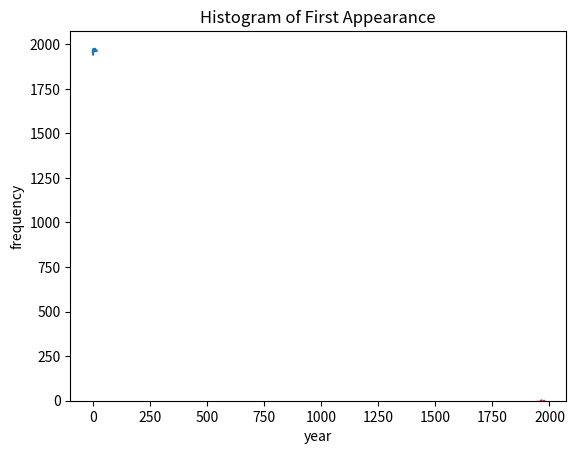

Recreate this plot in Python.
# -*- coding: utf-8 -*-
"""
Created on Fri Feb  3 16:28:52 2023

[redacted]
"""

import numpy as np
import pandas as pd
import matplotlib.pyplot as plt 

marvel_data = [
    ['Spider-Man', 'male', 1962],
    ['Captain America', 'male', 1941],
    ['Wolverine', 'male', 1974],
    ['Iron Man', 'male', 1963],
    ['Thor', 'male', 1963],
    ['Thing', 'male', 1961],
    ['Mister Fantastic', 'male', 1961],
    ['Hulk', 'male', 1962],
    ['Beast', 'male', 1963],
    ['Invisible Woman', 'female', 1961],
    ['Storm', 'female', 1975],
    ['Namor', 'male', 1939],
    ['Hawkeye', 'male', 1964],
    ['Daredevil', 'male', 1964],
    ['Doctor Strange', 'male', 1963],
    ['Hank Pym', 'male', 1962],
    ['Scarlet Witch', 'female', 1964],
    ['Wasp', 'female', 1963],
    ['Black Widow', 'female', 1964],
    ['Vision', 'male', 1968]
]

### Create a `marvel_df` pandas DataFrame with the given marvel data
df = pd.DataFrame(marvel_data)

### Add column names to the `marvel_df`
df['name'] = df[0]
df['sex'] = df[1]
df['first_appearance'] = df[2]

### Drop the name column as it's now the index
df = df.drop([0, 1, 2], axis=1)

### Add index names to the `marvel_df` (use the character name as index)
df = df.set_index('name')

### Drop 'Namor' and 'Hank Pym' rows
df.drop(index = ['Namor', 'Hank Pym'], inplace=True)

### Show the first 5 elements on `marvel_df`
print(df.head(5))

### Show the last 5 elements on `marvel_df`
print(df.tail(5))

### Show just the sex of the first 5 elements on `marvel_df`
print(df.sex.head(5))

### Show the first_appearance of all middle elements on `marvel_df` 
print(df.sex)

### Show the first and last elements on `marvel_df`
print(df.head(1), df.tail(1))

### Modify the `first_appearance` of 'Vision' to year 1964
df.at['Vision', 'first_appearance'] = 1964

### Add a new column to `marvel_df` called 'years_since' with the years since `first_appearance`
df['years_since'] = 2023 - df['first_appearance']

### Given the `marvel_df` pandas DataFrame, make a mask showing the female characters
mask = df['sex'] == 'female'
print('mask')

### Given the `marvel_df` pandas DataFrame, get the male characters
males = df[df['sex'] == 'male']
print(males)

### Given the `marvel_df` pandas DataFrame, get the characters with `first_appearance` after 1970
after1970 = df[df['first_appearance'] > 1970]
print(after1970)

### Given the `marvel_df` pandas DataFrame, get the female characters with `first_appearance` after 1970
femaleafter1970 = df[(df['sex'] == 'female') & (df['first_appearance'] > 1970)]
print(femaleafter1970)

### Show basic statistics of `marvel_df`
df.describe()
df.info()

### Given the `marvel_df` pandas DataFrame, show the mean value of `first_appearance`
mean_first = df['first_appearance'].mean()
print(mean_first)

### Given the `marvel_df` pandas DataFrame, show the min value of `first_appearance`
min_first = df['first_appearance'].min()
print(min_first)

### Given the `marvel_df` pandas DataFrame, get the characters with the min value of `first_appearance`
min_character = df[df['first_appearance'] == min_first]
print(min_character)

### Reset index names of `marvel_df`
df = df.reset_index()

### Plot the values of `first_appearance`
plt.plot(df['first_appearance'])

# Plot a histogram (plot.hist) with values of `first_appearance`
df['first_appearance'].plot.hist(color = 'blue', edgecolor = 'red')
plt.xlabel('year')
plt.ylabel('frequency')
plt.title('Histogram of First Appearance')
plt.show()



